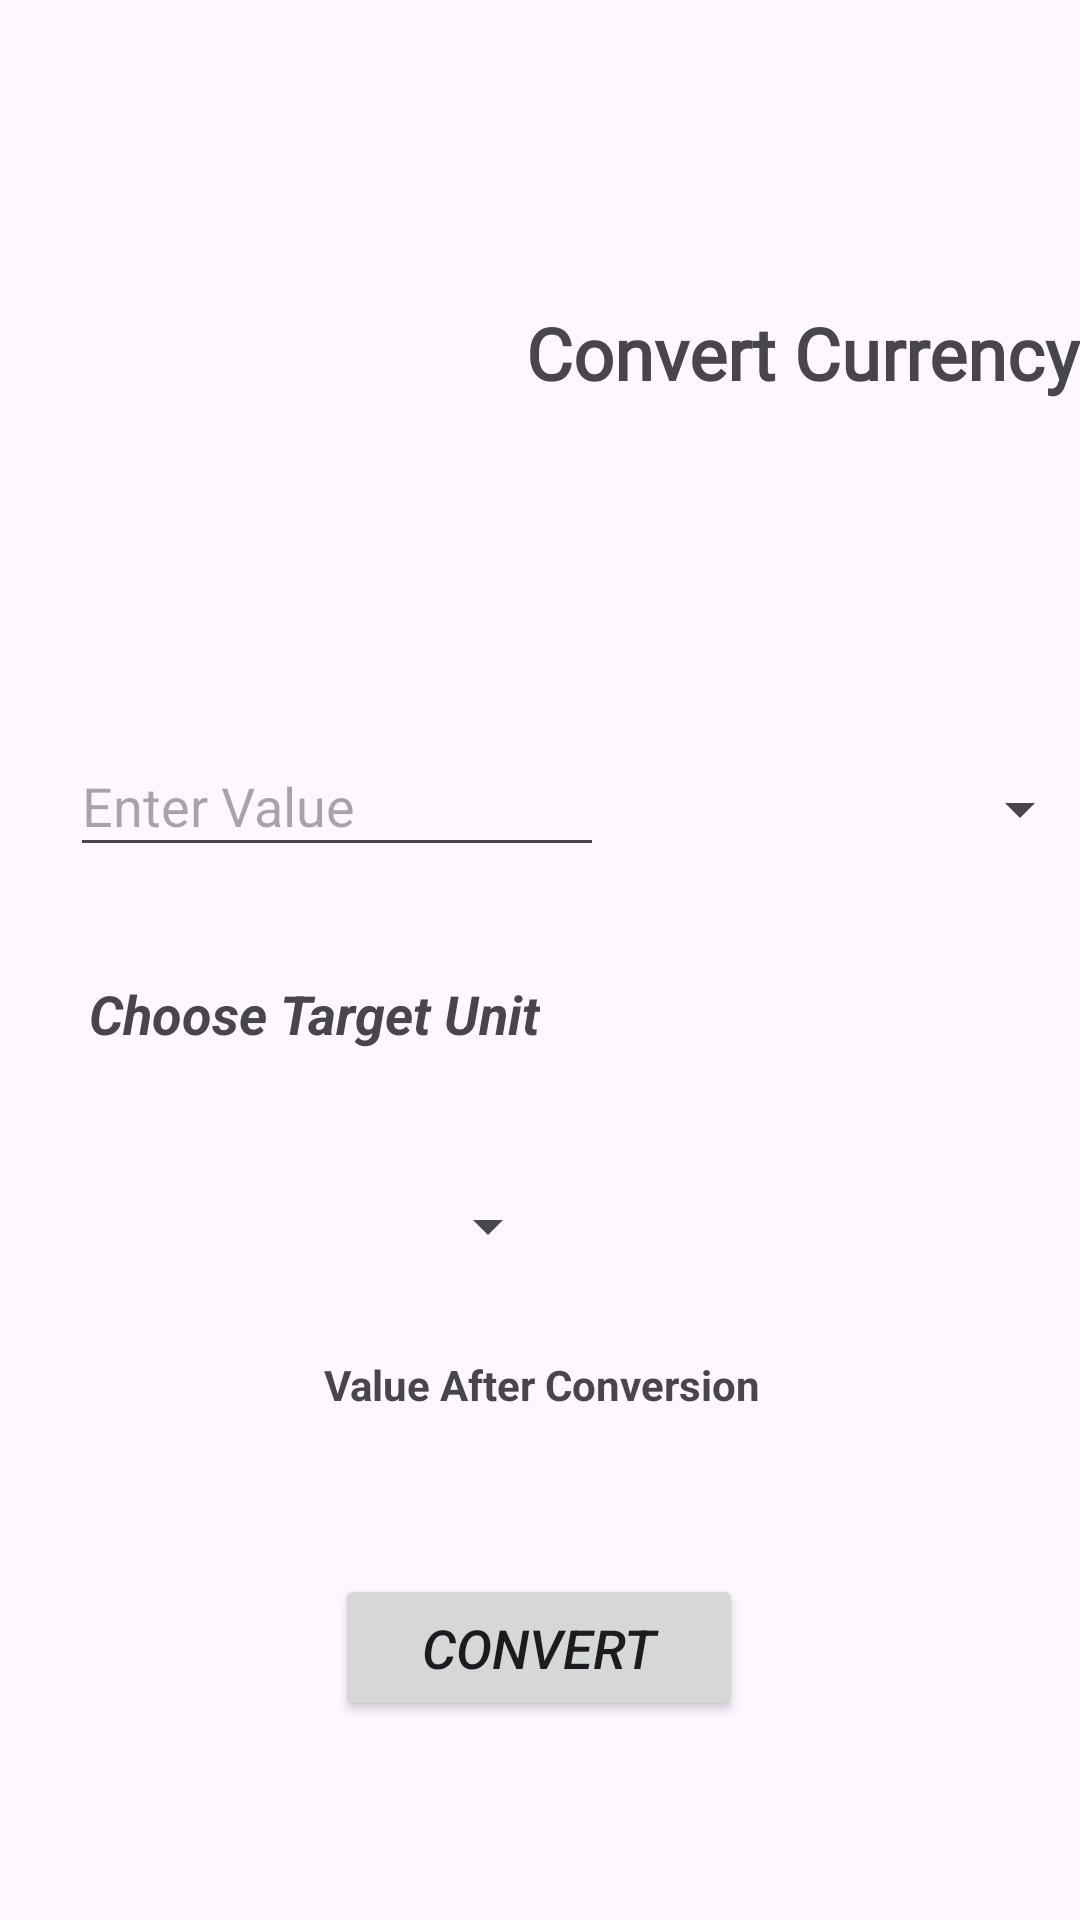

Reconstruct the res/layout file that produces this screen, plus the resources it refers to.
<!-- AndroidManifest.xml: application theme Theme.Metrique -->
<!-- res/layout/currencies.xml -->
<?xml version="1.0" encoding="utf-8"?>
<androidx.constraintlayout.widget.ConstraintLayout xmlns:android="http://schemas.android.com/apk/res/android"
    xmlns:app="http://schemas.android.com/apk/res-auto"
    xmlns:tools="http://schemas.android.com/tools"
    android:layout_width="match_parent"
    android:layout_height="match_parent"
    android:textAlignment="center"
    tools:context=".Currencies">

    <ImageView
        android:id="@+id/imageView"
        android:layout_width="159dp"
        android:layout_height="158dp"
        app:layout_constraintBottom_toBottomOf="parent"
        app:layout_constraintEnd_toEndOf="parent"
        app:layout_constraintHorizontal_bias="0.103"
        app:layout_constraintStart_toStartOf="parent"
        app:layout_constraintTop_toTopOf="parent"
        app:layout_constraintVertical_bias="0.059"
        app:srcCompat="@drawable/money_currency" />

    <EditText
        android:id="@+id/value"
        android:layout_width="178dp"
        android:layout_height="44dp"
        android:ems="10"
        android:hint="Enter Value"
        android:inputType="text"
        app:layout_constraintBottom_toBottomOf="parent"
        app:layout_constraintEnd_toEndOf="parent"
        app:layout_constraintHorizontal_bias="0.129"
        app:layout_constraintStart_toStartOf="parent"
        app:layout_constraintTop_toBottomOf="@+id/imageView"
        app:layout_constraintVertical_bias="0.143" />

    <Spinner
        android:id="@+id/unit_spinner"
        android:layout_width="150dp"
        android:layout_height="43dp"
        app:layout_constraintBottom_toBottomOf="parent"
        app:layout_constraintEnd_toEndOf="parent"
        app:layout_constraintHorizontal_bias="0.175"
        app:layout_constraintStart_toStartOf="parent"
        app:layout_constraintTop_toBottomOf="@+id/textView2"
        app:layout_constraintVertical_bias="0.151" />

    <TextView
        android:id="@+id/textView2"
        android:layout_width="wrap_content"
        android:layout_height="wrap_content"
        android:text="Choose Target Unit"
        android:textSize="18sp"
        android:textStyle="bold|italic"
        app:layout_constraintBottom_toBottomOf="parent"
        app:layout_constraintEnd_toEndOf="parent"
        app:layout_constraintHorizontal_bias="0.141"
        app:layout_constraintStart_toStartOf="parent"
        app:layout_constraintTop_toBottomOf="@+id/value"
        app:layout_constraintVertical_bias="0.112" />

    <Spinner
        android:id="@+id/tunit_spinner"
        android:layout_width="165dp"
        android:layout_height="52dp"
        app:layout_constraintBottom_toBottomOf="parent"
        app:layout_constraintEnd_toEndOf="parent"
        app:layout_constraintHorizontal_bias="0.4"
        app:layout_constraintStart_toEndOf="@+id/value"
        app:layout_constraintTop_toBottomOf="@+id/imageView"
        app:layout_constraintVertical_bias="0.143" />

    <Button
        android:id="@+id/Convert"
        android:layout_width="136dp"
        android:layout_height="49dp"
        android:text="Convert"
        android:textSize="18sp"
        android:textStyle="italic"
        app:layout_constraintBottom_toBottomOf="parent"
        app:layout_constraintEnd_toEndOf="parent"
        app:layout_constraintHorizontal_bias="0.498"
        app:layout_constraintStart_toStartOf="parent"
        app:layout_constraintTop_toBottomOf="@+id/unit_spinner"
        app:layout_constraintVertical_bias="0.587" />

    <TextView
        android:id="@+id/textView3"
        android:layout_width="189dp"
        android:layout_height="41dp"
        android:fontFamily="@font/almendra_bold"
        android:text="Convert Currency"
        android:textSize="24sp"
        android:textStyle="bold"
        app:layout_constraintBottom_toTopOf="@+id/tunit_spinner"
        app:layout_constraintEnd_toEndOf="parent"
        app:layout_constraintStart_toEndOf="@+id/imageView"
        app:layout_constraintTop_toTopOf="parent" />

    <TextView
        android:id="@+id/result"
        android:layout_width="404dp"
        android:layout_height="51dp"
        android:text="Value After Conversion"
        android:textAlignment="center"
        android:textSize="14sp"
        android:textStyle="bold"
        app:layout_constraintBottom_toTopOf="@+id/Convert"
        app:layout_constraintEnd_toEndOf="parent"
        app:layout_constraintStart_toStartOf="parent"
        app:layout_constraintTop_toBottomOf="@+id/unit_spinner" />

</androidx.constraintlayout.widget.ConstraintLayout>
<!-- resources referenced by this layout -->
<resources>
  <style name="Theme.Metrique" parent="Base.Theme.Metrique" />
  <style name="Base.Theme.Metrique" parent="Theme.Material3.DayNight.NoActionBar">
          
          
      </style>
</resources>
